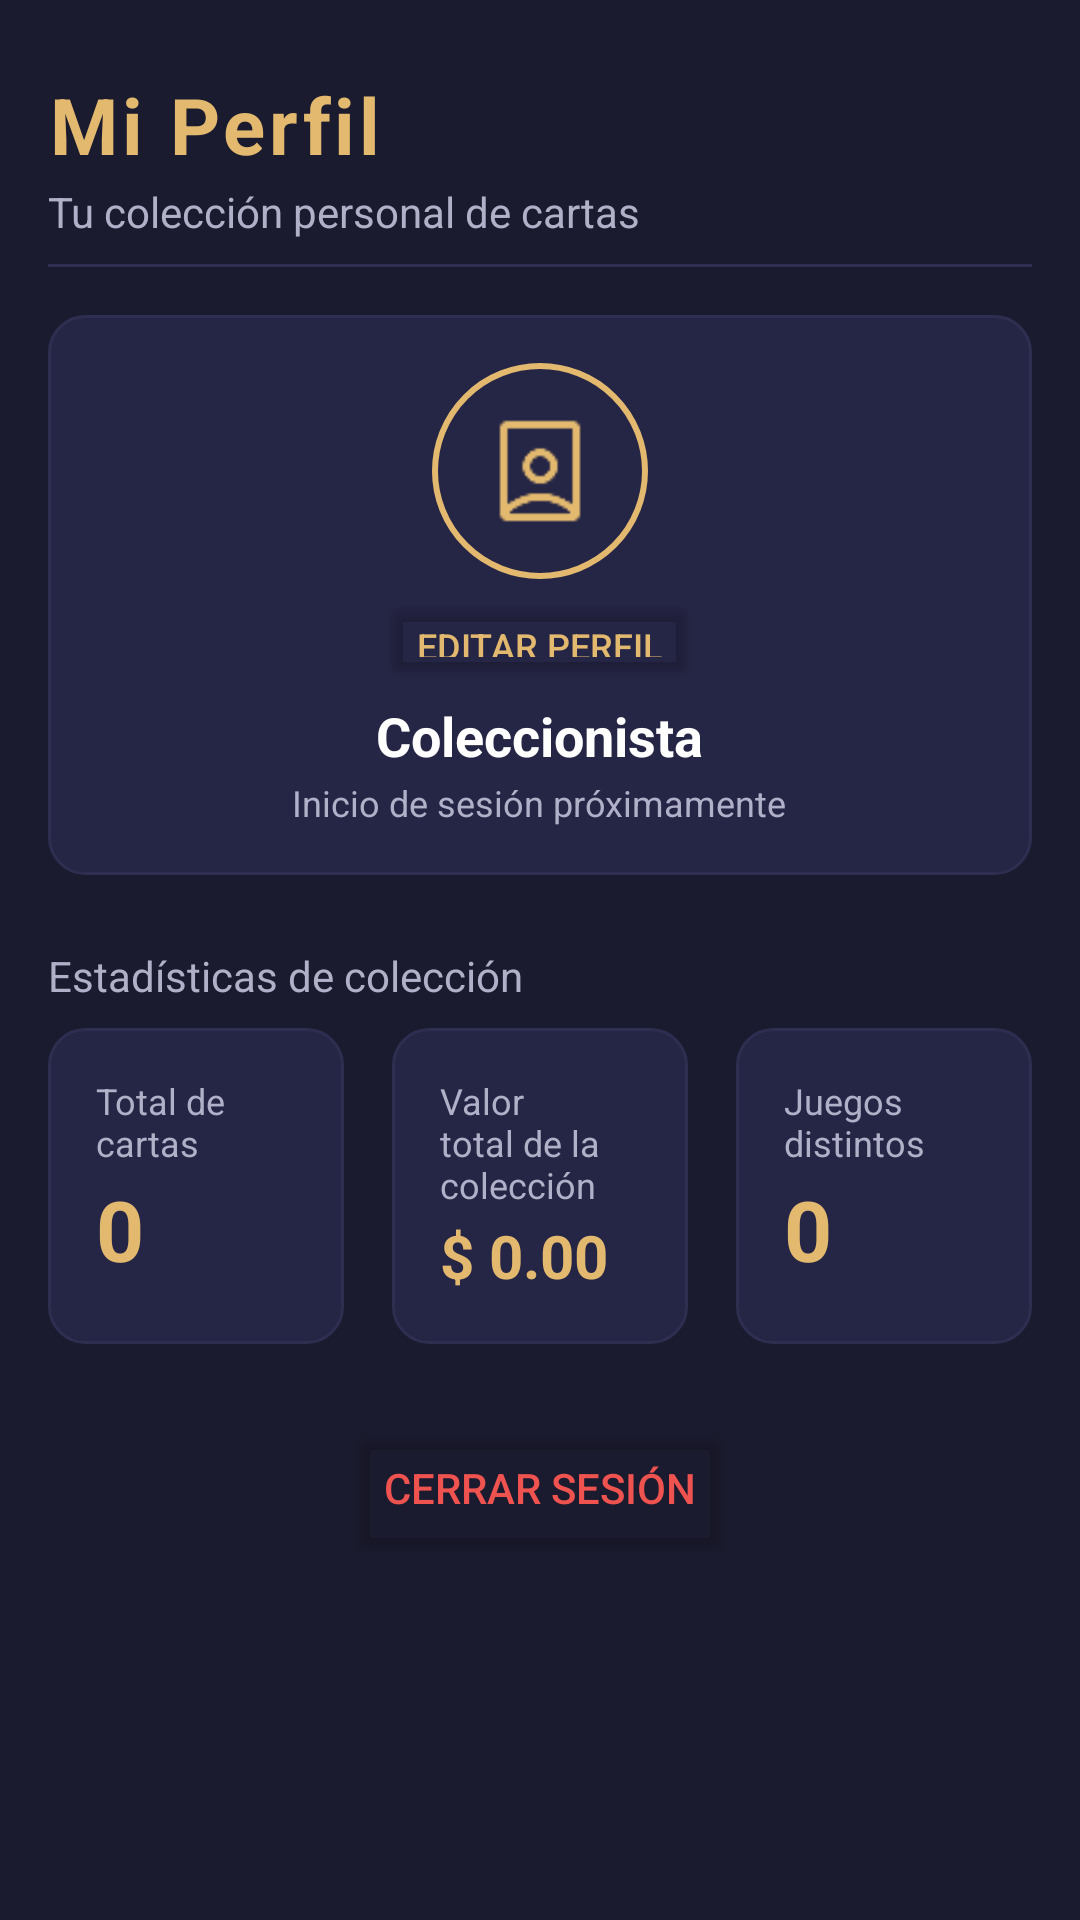

The Android layout XML behind this screen, and the referenced resources:
<!-- AndroidManifest.xml: application theme Theme.Cardfolio -->
<!-- res/layout/fragment_perfil.xml -->
<?xml version="1.0" encoding="utf-8"?>
<androidx.constraintlayout.widget.ConstraintLayout
    xmlns:android="http://schemas.android.com/apk/res/android"
    xmlns:app="http://schemas.android.com/apk/res-auto"
    android:id="@+id/perfilRoot"
    android:layout_width="match_parent"
    android:layout_height="match_parent"
    android:background="@color/color_fondo">

    <LinearLayout
        android:id="@+id/layoutHeader"
        android:layout_width="0dp"
        android:layout_height="wrap_content"
        android:orientation="vertical"
        android:paddingStart="@dimen/margen_medio"
        android:paddingEnd="@dimen/margen_medio"
        android:paddingTop="@dimen/margen_grande"
        android:paddingBottom="@dimen/margen_pequeño"
        app:layout_constraintStart_toStartOf="parent"
        app:layout_constraintEnd_toEndOf="parent"
        app:layout_constraintTop_toTopOf="parent">

        <TextView
            android:layout_width="wrap_content"
            android:layout_height="wrap_content"
            android:text="@string/perfil_titulo"
            android:textColor="@color/color_acento"
            android:textSize="@dimen/texto_titulo"
            android:textStyle="bold"
            android:letterSpacing="0.05" />

        <TextView
            android:layout_width="wrap_content"
            android:layout_height="wrap_content"
            android:text="@string/subtitulo_app"
            android:textColor="@color/color_texto_secundario"
            android:textSize="@dimen/texto_cuerpo"
            android:layout_marginTop="2dp" />

    </LinearLayout>

    <View
        android:id="@+id/divider"
        android:layout_width="0dp"
        android:layout_height="1dp"
        android:background="@color/color_borde"
        android:layout_marginStart="@dimen/margen_medio"
        android:layout_marginEnd="@dimen/margen_medio"
        app:layout_constraintStart_toStartOf="parent"
        app:layout_constraintEnd_toEndOf="parent"
        app:layout_constraintTop_toBottomOf="@id/layoutHeader" />

    <LinearLayout
        android:id="@+id/layoutUsuario"
        android:layout_width="0dp"
        android:layout_height="wrap_content"
        android:orientation="vertical"
        android:gravity="center_horizontal"
        android:background="@drawable/fondo_carta"
        android:padding="@dimen/margen_medio"
        android:layout_marginStart="@dimen/margen_medio"
        android:layout_marginEnd="@dimen/margen_medio"
        android:layout_marginTop="@dimen/margen_medio"
        app:layout_constraintStart_toStartOf="parent"
        app:layout_constraintEnd_toEndOf="parent"
        app:layout_constraintTop_toBottomOf="@id/divider">

        <ImageView
            android:layout_width="72dp"
            android:layout_height="72dp"
            android:src="@drawable/ic_perfil"
            android:tint="@color/color_acento"
            android:background="@drawable/fondo_avatar"
            android:padding="16dp" />

        <Button
            android:id="@+id/btnEditarPerfil"
            android:layout_width="wrap_content"
            android:layout_height="32dp"
            android:text="@string/editar_perfil_btn_editar"
            android:textColor="@color/color_acento"
            android:backgroundTint="@android:color/transparent"
            android:textSize="12sp"
            android:layout_marginTop="4dp" />

        <TextView
            android:id="@+id/tvNombreUsuario"
            android:layout_width="wrap_content"
            android:layout_height="wrap_content"
            android:text="@string/perfil_usuario"
            android:textColor="@color/color_texto_primario"
            android:textSize="18sp"
            android:textStyle="bold"
            android:layout_marginTop="4dp" />

        <TextView
            android:id="@+id/tvEmailUsuario"
            android:layout_width="wrap_content"
            android:layout_height="wrap_content"
            android:text="@string/perfil_proximamente_login"
            android:textColor="@color/color_texto_secundario"
            android:textSize="12sp"
            android:layout_marginTop="2dp" />

    </LinearLayout>

    <TextView
        android:id="@+id/tvLabelEstadisticas"
        android:layout_width="wrap_content"
        android:layout_height="wrap_content"
        android:text="@string/perfil_estadisticas"
        android:textColor="@color/color_texto_secundario"
        android:textSize="@dimen/texto_cuerpo"
        android:layout_marginStart="@dimen/margen_medio"
        android:layout_marginTop="@dimen/margen_grande"
        app:layout_constraintStart_toStartOf="parent"
        app:layout_constraintTop_toBottomOf="@id/layoutUsuario" />

    <LinearLayout
        android:id="@+id/layoutStats"
        android:layout_width="0dp"
        android:layout_height="wrap_content"
        android:orientation="horizontal"
        android:layout_marginStart="@dimen/margen_medio"
        android:layout_marginEnd="@dimen/margen_medio"
        android:layout_marginTop="@dimen/margen_pequeño"
        app:layout_constraintStart_toStartOf="parent"
        app:layout_constraintEnd_toEndOf="parent"
        app:layout_constraintTop_toBottomOf="@id/tvLabelEstadisticas">

        <LinearLayout
            android:layout_width="0dp"
            android:layout_height="match_parent"
            android:layout_weight="1"
            android:orientation="vertical"
            android:background="@drawable/fondo_carta"
            android:padding="@dimen/margen_medio"
            android:layout_marginEnd="@dimen/margen_pequeño">

            <TextView
                android:layout_width="wrap_content"
                android:layout_height="wrap_content"
                android:text="@string/perfil_total_cartas"
                android:textColor="@color/color_texto_secundario"
                android:textSize="12sp" />

            <TextView
                android:id="@+id/tvStatCartas"
                android:layout_width="wrap_content"
                android:layout_height="wrap_content"
                android:text="0"
                android:textColor="@color/color_acento"
                android:textSize="28sp"
                android:textStyle="bold"
                android:layout_marginTop="2dp" />

        </LinearLayout>

        <LinearLayout
            android:layout_width="0dp"
            android:layout_height="match_parent"
            android:layout_weight="1"
            android:orientation="vertical"
            android:background="@drawable/fondo_carta"
            android:padding="@dimen/margen_medio"
            android:layout_marginStart="@dimen/margen_pequeño"
            android:layout_marginEnd="@dimen/margen_pequeño">

            <TextView
                android:layout_width="wrap_content"
                android:layout_height="wrap_content"
                android:text="@string/portfolio_valor_total"
                android:textColor="@color/color_texto_secundario"
                android:textSize="12sp" />

            <TextView
                android:id="@+id/tvStatValor"
                android:layout_width="wrap_content"
                android:layout_height="wrap_content"
                android:text="$ 0.00"
                android:textColor="@color/color_acento"
                android:textSize="20sp"
                android:textStyle="bold"
                android:layout_marginTop="2dp" />

        </LinearLayout>

        <LinearLayout
            android:layout_width="0dp"
            android:layout_height="match_parent"
            android:layout_weight="1"
            android:orientation="vertical"
            android:background="@drawable/fondo_carta"
            android:padding="@dimen/margen_medio"
            android:layout_marginStart="@dimen/margen_pequeño">

            <TextView
                android:layout_width="wrap_content"
                android:layout_height="wrap_content"
                android:text="@string/perfil_juegos"
                android:textColor="@color/color_texto_secundario"
                android:textSize="12sp" />

            <TextView
                android:id="@+id/tvStatJuegos"
                android:layout_width="wrap_content"
                android:layout_height="wrap_content"
                android:text="0"
                android:textColor="@color/color_acento"
                android:textSize="28sp"
                android:textStyle="bold"
                android:layout_marginTop="2dp" />

        </LinearLayout>

    </LinearLayout>

    <Button
        android:id="@+id/btnCerrarSesion"
        android:layout_width="wrap_content"
        android:layout_height="wrap_content"
        android:text="@string/perfil_cerrar_sesion"
        android:textColor="#EF5350"
        android:backgroundTint="@android:color/transparent"
        android:layout_marginTop="@dimen/margen_grande"
        app:layout_constraintTop_toBottomOf="@id/layoutStats"
        app:layout_constraintStart_toStartOf="parent"
        app:layout_constraintEnd_toEndOf="parent" />

</androidx.constraintlayout.widget.ConstraintLayout>
<!-- resources referenced by this layout -->
<resources>
  <color name="color_acento">#E2B96F</color>
  <color name="color_borde">#2E2E50</color>
  <color name="color_fondo">#1B1B2F</color>
  <color name="color_texto_primario">#FFFFFF</color>
  <color name="color_texto_secundario">#B0B0C8</color>
  <dimen name="margen_grande">24dp</dimen>
  <dimen name="margen_medio">16dp</dimen>
  <dimen name="texto_cuerpo">14sp</dimen>
  <dimen name="texto_titulo">26sp</dimen>
  <!-- drawable fondo_avatar (drawable) -->
  <?xml version="1.0" encoding="utf-8"?>
  <shape xmlns:android="http://schemas.android.com/apk/res/android"
      android:shape="oval">
      <solid android:color="@color/color_superficie" />
      <stroke android:width="2dp" android:color="@color/color_acento" />
  </shape>
  <!-- drawable fondo_carta (drawable) -->
  <?xml version="1.0" encoding="utf-8"?>
  <shape xmlns:android="http://schemas.android.com/apk/res/android"
      android:shape="rectangle">
      <solid android:color="#252545" />
      <corners android:radius="12dp" />
      <stroke android:width="1dp" android:color="#2E2E50" />
  </shape>
  <!-- drawable ic_perfil: png bitmap (drawable, 778 bytes) -->
  <string name="editar_perfil_btn_editar">Editar perfil</string>
  <string name="perfil_cerrar_sesion">Cerrar sesión</string>
  <string name="perfil_estadisticas">Estadísticas de colección</string>
  <string name="perfil_juegos">Juegos distintos</string>
  <string name="perfil_proximamente_login">Inicio de sesión próximamente</string>
  <string name="perfil_titulo">Mi Perfil</string>
  <string name="perfil_total_cartas">Total de cartas</string>
  <string name="perfil_usuario">Coleccionista</string>
  <string name="portfolio_valor_total">Valor total de la colección</string>
  <string name="subtitulo_app">Tu colección personal de cartas</string>
  <style name="Theme.Cardfolio" parent="Base.Theme.Cardfolio" />
  <color name="color_superficie">#252545</color>
  <style name="Base.Theme.Cardfolio" parent="Theme.Material3.DayNight.NoActionBar">
          <item name="android:windowBackground">@color/color_fondo</item>
          <item name="android:statusBarColor">@color/color_fondo</item>
      </style>
</resources>
